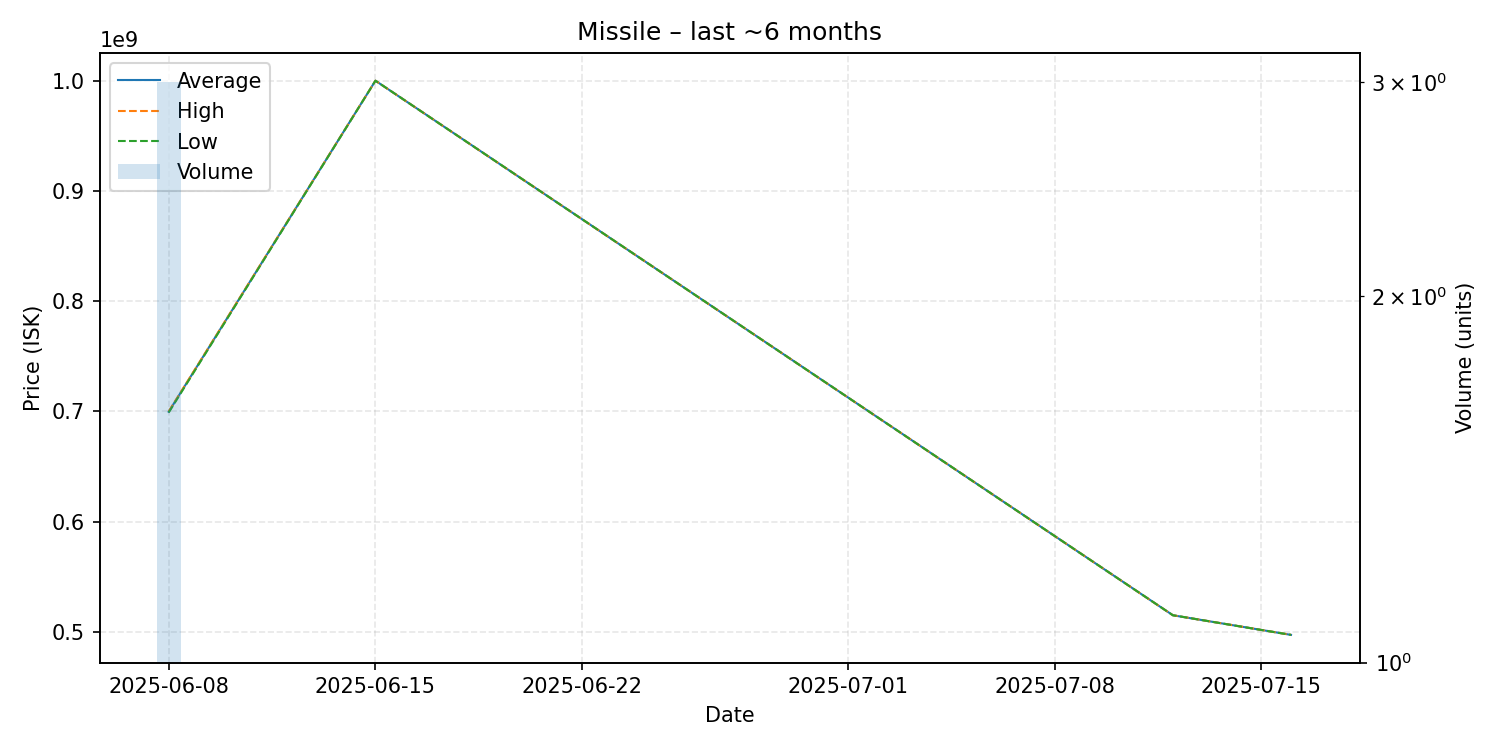

Values plotted in this chart, from the file beside it:
date, average, highest, lowest, order_count, volume
2025-06-08, 699700000, 700050000, 699000000, 3, 3
2025-06-15, 1000000000, 1000000000, 1000000000, 1, 1
2025-07-12, 515100000, 515100000, 515100000, 1, 1
2025-07-16, 497300000, 497300000, 497300000, 1, 1
